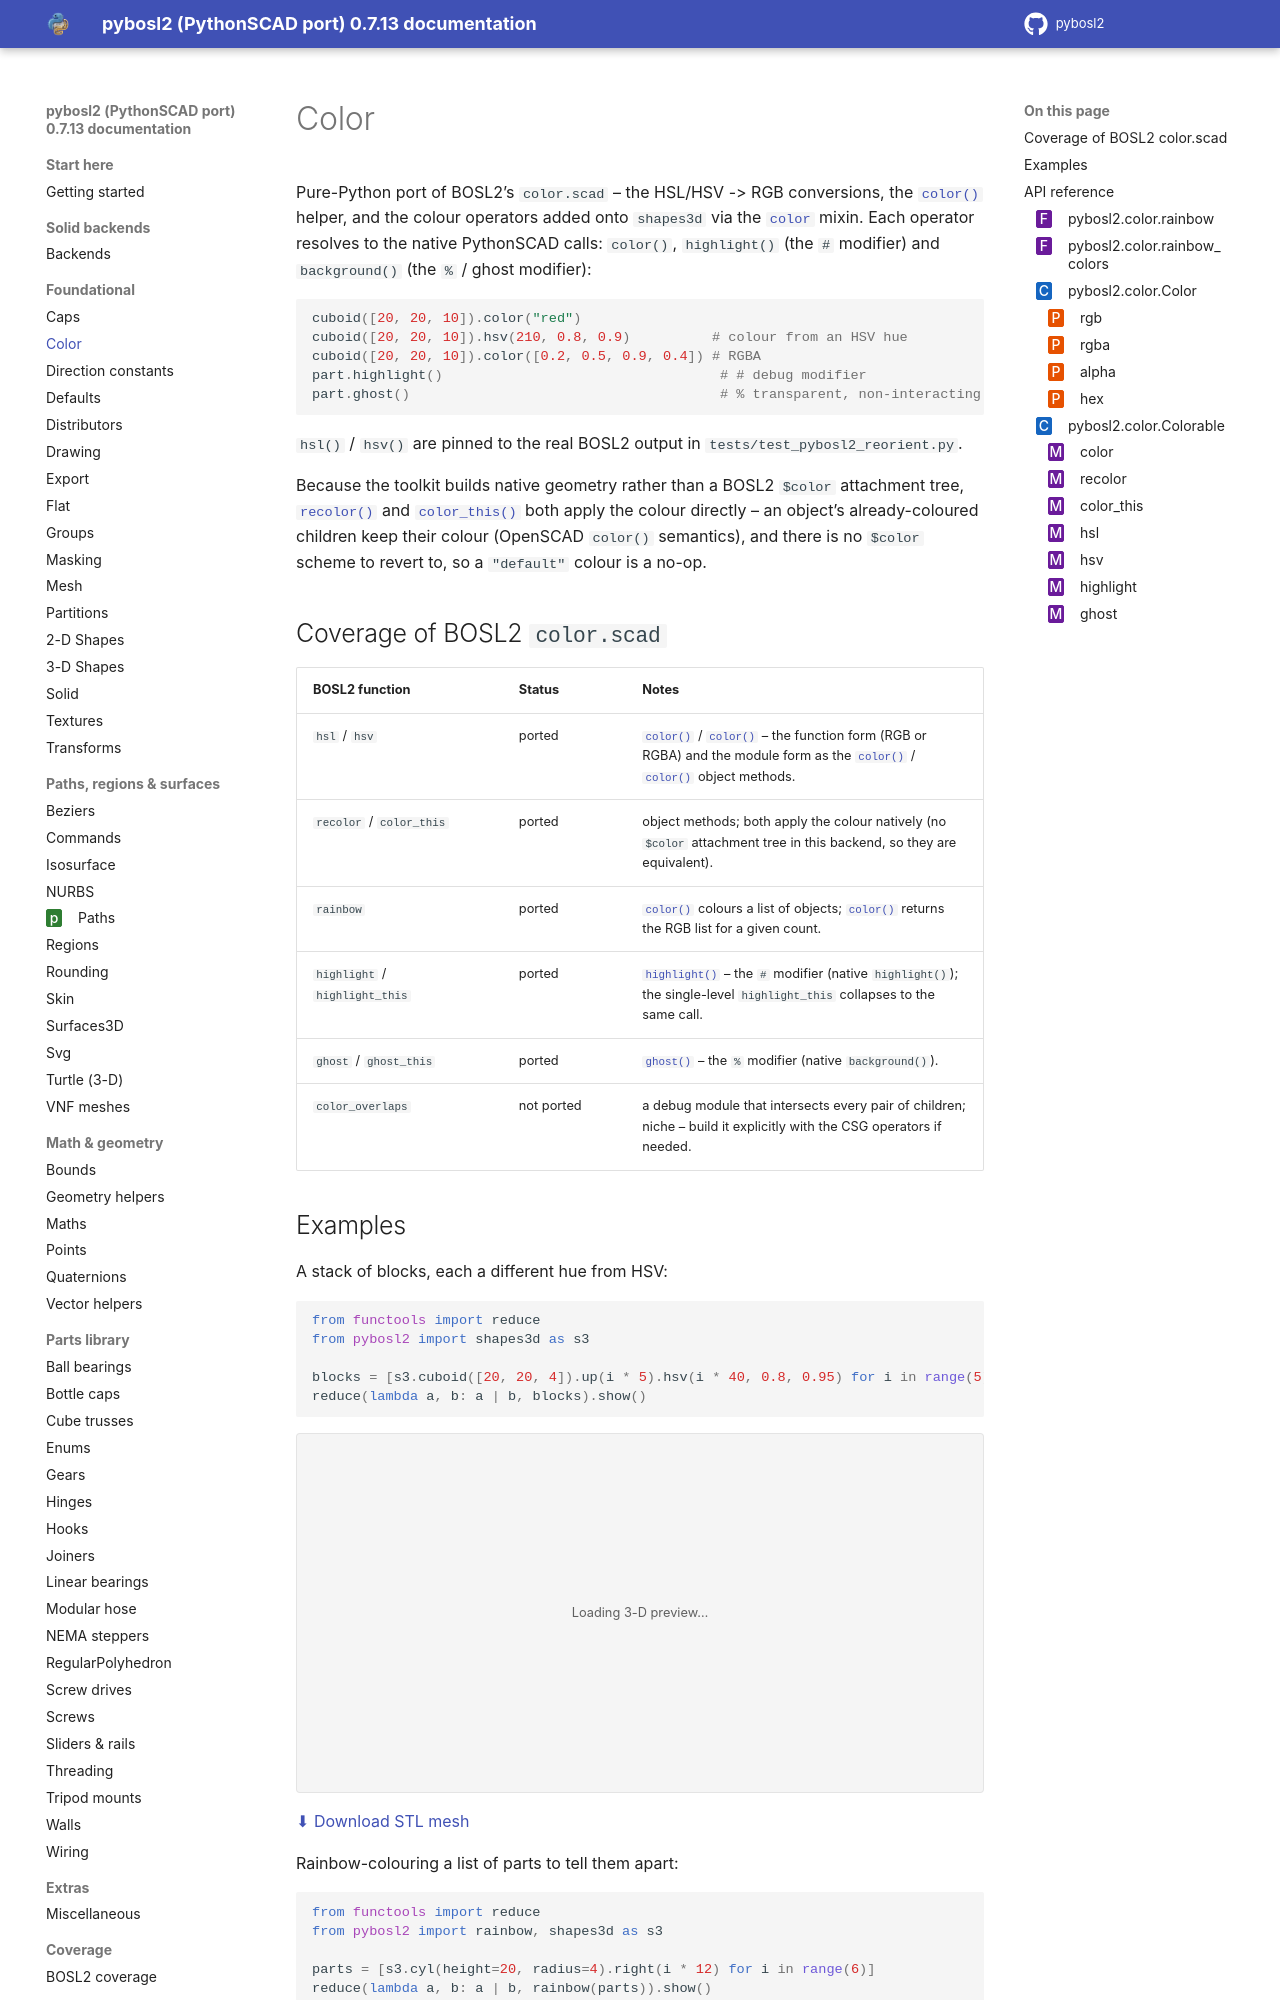

repository: pinkfish/pybosl2 · page: v0.8.0/foundational/color.html · generator: sphinx

Colour: colorspace conversion & colour operators
================================================

Pure-Python port of BOSL2's ``color.scad`` -- the HSL/HSV -> RGB conversions, the
:func:`~pybosl2.color` helper, and the colour operators added onto
:class:`~pybosl2.shapes3d` via the :class:`~pybosl2.color` mixin. Each operator
resolves to the native PythonSCAD calls: ``color()``, ``highlight()`` (the ``#`` modifier) and
``background()`` (the ``%`` / ghost modifier)::
